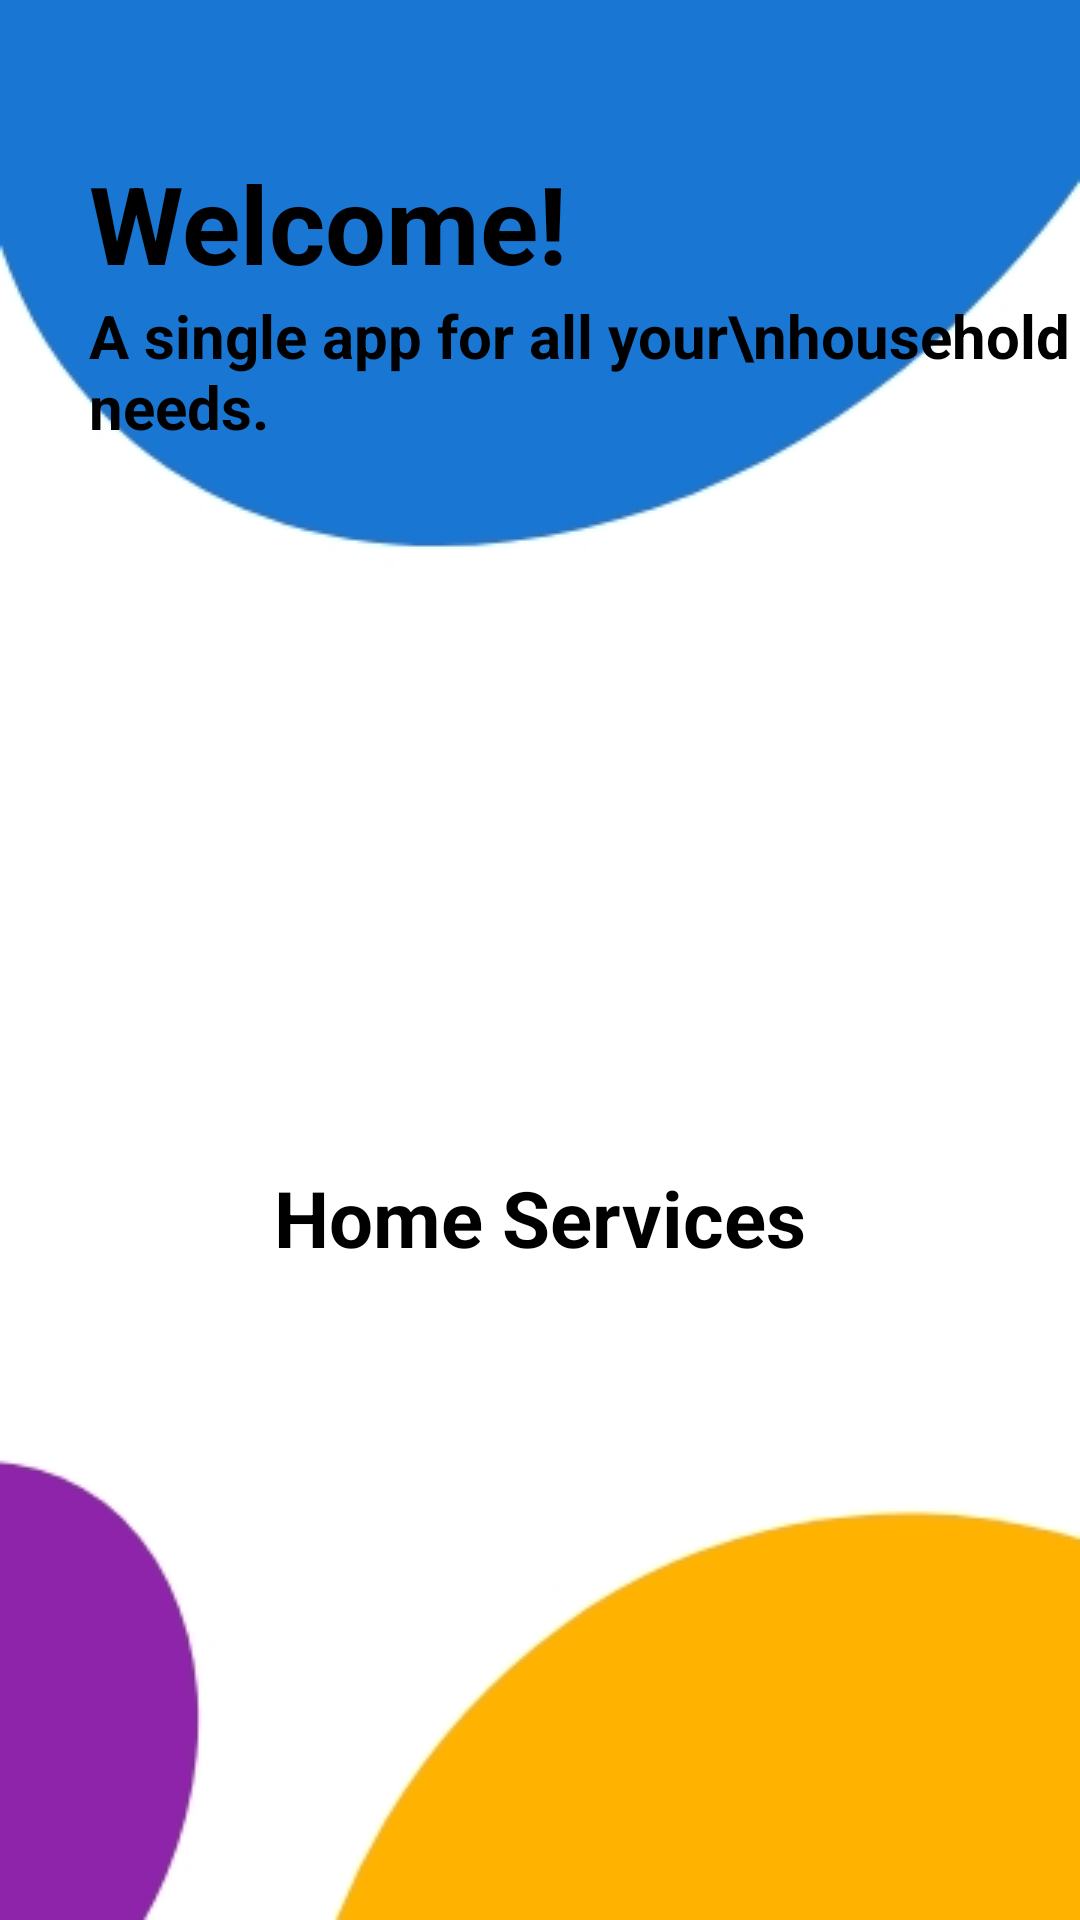

Here is an Android app screen rendered from its layout file. Give the layout XML and the strings, colors and styles it references.
<!-- AndroidManifest.xml: application theme Theme.FinalHomeService -->
<!-- res/layout/activity_splash_screen.xml -->
<?xml version="1.0" encoding="utf-8"?>
<RelativeLayout xmlns:android="http://schemas.android.com/apk/res/android"
    xmlns:app="http://schemas.android.com/apk/res-auto"
    xmlns:tools="http://schemas.android.com/tools"
    android:layout_width="match_parent"
    android:layout_height="match_parent"
    android:background="@drawable/splash"
    android:padding="@dimen/box_inset_layout_padding"
    tools:context=".SplashScreen"
    tools:deviceIds="wear">


        <TextView
            android:id="@+id/text"
            android:layout_width="wrap_content"
            android:layout_height="wrap_content"
            android:layout_marginTop="50dp"
            android:layout_marginLeft="30dp"
            android:textSize="36dp"
            android:textColor="@color/black"
            android:textStyle="bold"
            android:text="Welcome!" />
        <TextView
            android:layout_width="wrap_content"
            android:layout_height="wrap_content"
            android:layout_below="@id/text"
            android:layout_marginLeft="30dp"
            android:textColor="@color/black"
            android:text="A single app for all your\nhousehold needs."
            android:textSize="20dp"
            android:textStyle="bold"/>

        <ImageView
            android:id="@+id/logo"
            android:layout_width="200dp"
            android:layout_height="150dp"
            android:src="@drawable/logo"
            android:layout_centerInParent="true"
            android:layout_centerHorizontal="true"/>

        <TextView
            android:layout_width="wrap_content"
            android:layout_height="wrap_content"
            android:layout_below="@id/logo"
            android:layout_centerHorizontal="true"
            android:layout_marginTop="-7dp"
            android:text="Home Services"
            android:textColor="@color/black"
            android:textSize="26dp"
            android:textStyle="bold" />


</RelativeLayout>
<!-- resources referenced by this layout -->
<resources>
  <color name="black">#FF000000</color>
  <!-- drawable splash: jpg bitmap (drawable, 16484 bytes) -->
  <style name="Theme.FinalHomeService" parent="Theme.MaterialComponents.Light">
          
          <item name="colorPrimary">@color/purple_500</item>
          <item name="colorPrimaryVariant">@color/purple_700</item>
          <item name="colorOnPrimary">@color/white</item>
          
          <item name="colorSecondary">@color/teal_200</item>
          <item name="colorSecondaryVariant">@color/teal_700</item>
          <item name="colorOnSecondary">@color/black</item>
          
          <item name="android:statusBarColor" tools:targetApi="l">?attr/colorPrimaryVariant</item>
          
      </style>
  <color name="purple_500">#FF6200EE</color>
  <color name="purple_700">#FF3700B3</color>
  <color name="white">#FFFFFFFF</color>
  <color name="teal_200">#FF03DAC5</color>
  <color name="teal_700">#FF018786</color>
</resources>
